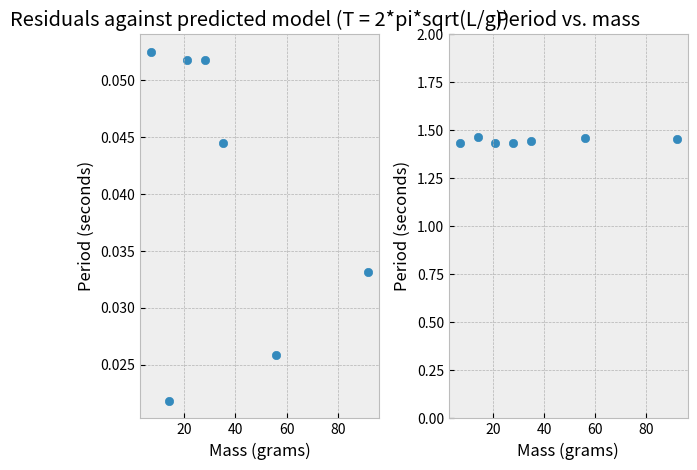

This figure's Python source:
import matplotlib.pyplot as plt
from math import pi, sqrt
import numpy as np

plt.style.use("bmh")

experimental = {92: 1.455333333,
                56: 1.462666667,
                35: 1.444,
                28: 1.436666667,
                21: 1.436666667,
                14: 1.466666667,
                7: 1.436}

L = 0.55
base = 2*pi*sqrt(L/9.8)

mass = np.array([92, 56, 35, 28, 21, 14, 7])
residuals = []

for key, value in experimental.items():
    residuals.append(abs(base - value))

plt.subplot(1, 2, 1)
plt.scatter(mass, residuals, label="residuals")
plt.title("Residuals against predicted model (T = 2*pi*sqrt(L/g))")
plt.xlabel("Mass (grams)")
plt.ylabel("Period (seconds)")

plt.subplot(1, 2, 2)
plt.scatter(list(experimental.keys()), list(
    experimental.values()), label="raw data")
plt.title("Period vs. mass")
plt.ylim(0, 2)
plt.xlabel("Mass (grams)")
plt.ylabel("Period (seconds)")

m, b = np.polyfit(list(experimental.keys()), list(experimental.values()), 1)
print(f"slope = {m}")

plt.tight_layout()

plt.show()
